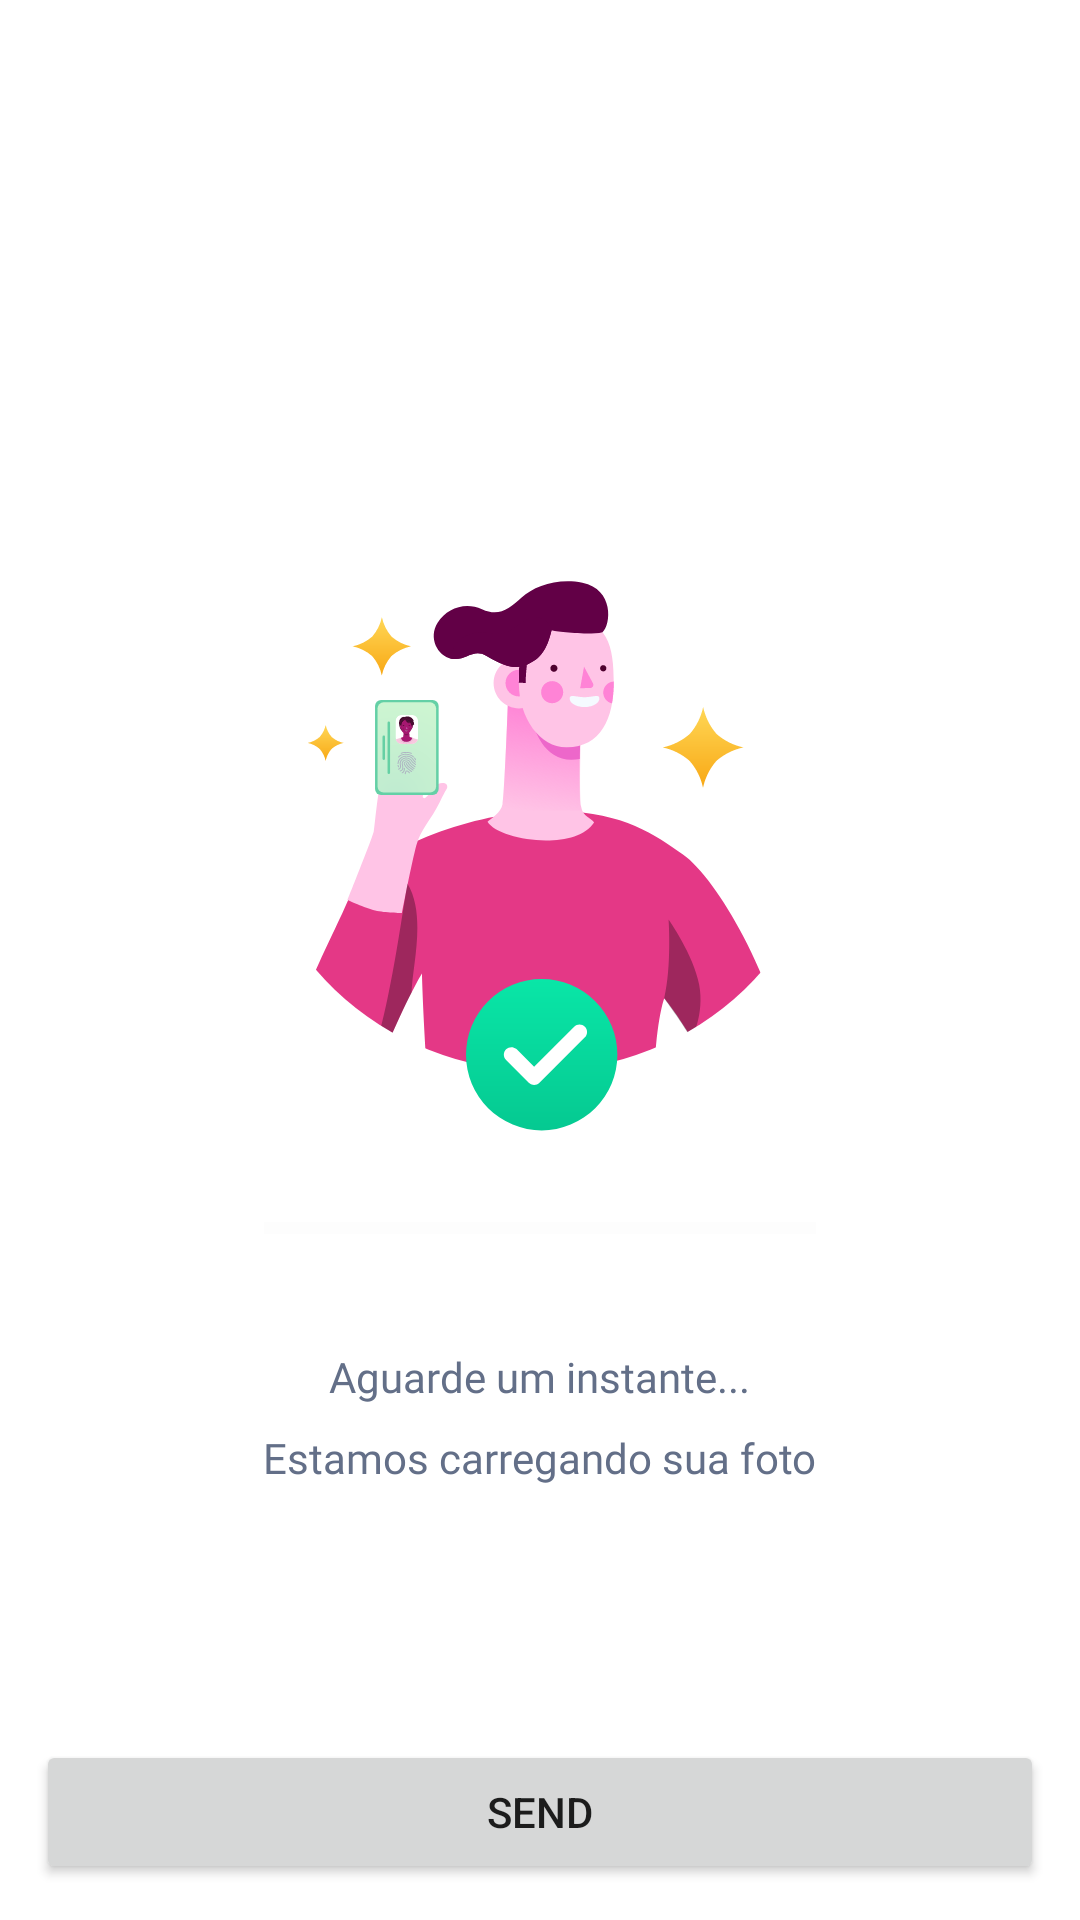

This screen was rendered from an Android layout file. Write that file and the resources it references.
<!-- AndroidManifest.xml: application theme Theme.PocMyProgressBar -->
<!-- res/layout/activity_main.xml -->
<?xml version="1.0" encoding="utf-8"?>
<androidx.constraintlayout.widget.ConstraintLayout xmlns:android="http://schemas.android.com/apk/res/android"
    xmlns:app="http://schemas.android.com/apk/res-auto"
    xmlns:tools="http://schemas.android.com/tools"
    android:layout_width="match_parent"
    android:layout_height="match_parent"
    android:background="@color/grey_7"
    android:elevation="3dp"
    android:orientation="vertical"
    android:transformPivotY="10dp"
    android:translationZ="10dp">


    <LinearLayout
        android:id="@+id/cl_barra_de_progresso"
        android:layout_width="match_parent"
        android:layout_height="match_parent"
        android:background="@color/white"
        android:gravity="center"
        android:orientation="vertical"
        app:layout_constraintBottom_toBottomOf="parent"
        app:layout_constraintEnd_toEndOf="parent"
        app:layout_constraintStart_toStartOf="parent"
        app:layout_constraintTop_toTopOf="parent">

        <ImageView
            android:id="@+id/loader"
            android:layout_width="wrap_content"
            android:layout_height="wrap_content"
            android:contentDescription="loading validação imagem"
            app:srcCompat="@drawable/serasa_idf_document_icon_loading_validation_image"
            tools:srcCompat="@drawable/serasa_idf_document_icon_loading_validation_image" />

        <ProgressBar
            android:id="@+id/pbProcessing"
            style="?android:attr/progressBarStyleHorizontal"
            android:layout_width="184dp"
            android:layout_height="wrap_content"
            android:layout_marginTop="24dp"
            android:progress="0"
            android:progressTint="@color/purple_700"
            android:progressBackgroundTint="@color/grey_7" />


        <TextView
            android:id="@+id/tv_loading_title"
            android:layout_width="wrap_content"
            android:layout_height="wrap_content"
            android:layout_marginTop="32dp"
            android:drawablePadding="24dp"
            android:fontFamily="@font/bold"
            android:text="Aguarde um instante..."
            android:textColor="#636F88"
            android:textSize="14sp"
            app:layout_constraintEnd_toEndOf="parent"
            app:layout_constraintStart_toStartOf="parent"
            app:layout_constraintTop_toBottomOf="@+id/loader" />


        <TextView
            android:id="@+id/tv_loading_subtitle"
            android:layout_width="wrap_content"
            android:layout_height="wrap_content"
            android:layout_marginTop="8dp"
            android:fontFamily="@font/medium"
            android:text="Estamos carregando sua foto"
            android:textColor="#636F88"
            android:textSize="14sp"
            app:layout_constraintEnd_toEndOf="parent"
            app:layout_constraintStart_toStartOf="parent"
            app:layout_constraintTop_toBottomOf="@+id/loader" />

    </LinearLayout>

    <TextView
        android:id="@+id/tv_response"
        android:layout_width="wrap_content"
        android:layout_height="wrap_content"
        android:layout_marginTop="8dp"
        android:fontFamily="@font/medium"
        android:textColor="#636F88"
        android:textSize="14sp"
        android:visibility="invisible"
        app:layout_constraintBottom_toTopOf="@+id/btn_send"
        app:layout_constraintEnd_toEndOf="parent"
        app:layout_constraintStart_toStartOf="parent"
        tools:text="Resposta" />


    <Button
        android:id="@+id/btn_send"
        android:layout_width="match_parent"
        android:layout_height="wrap_content"
        android:layout_margin="12dp"
        android:text="@string/send"
        app:layout_constraintBottom_toBottomOf="@+id/cl_barra_de_progresso"
        app:layout_constraintEnd_toEndOf="parent"
        app:layout_constraintStart_toStartOf="parent" />


</androidx.constraintlayout.widget.ConstraintLayout>
<!-- resources referenced by this layout -->
<resources>
  <color name="grey_7">#F5F5F5</color>
  <color name="purple_700">#FF3700B3</color>
  <color name="white">#FFFFFFFF</color>
  <!-- drawable serasa_idf_document_icon_loading_validation_image: vector/xml drawable (drawable, 29682 chars, omitted) -->
  <string name="send">Send</string>
  <style name="Theme.PocMyProgressBar" parent="Theme.MaterialComponents.DayNight.DarkActionBar">
          
          <item name="colorPrimary">@color/purple_500</item>
          <item name="colorPrimaryVariant">@color/purple_700</item>
          <item name="colorOnPrimary">@color/white</item>
          
          <item name="colorSecondary">@color/teal_200</item>
          <item name="colorSecondaryVariant">@color/teal_700</item>
          <item name="colorOnSecondary">@color/black</item>
          
          <item name="android:statusBarColor">?attr/colorPrimaryVariant</item>
          
      </style>
  <color name="purple_500">#FF6200EE</color>
  <color name="teal_200">#FF03DAC5</color>
  <color name="teal_700">#FF018786</color>
  <color name="black">#FF000000</color>
</resources>
